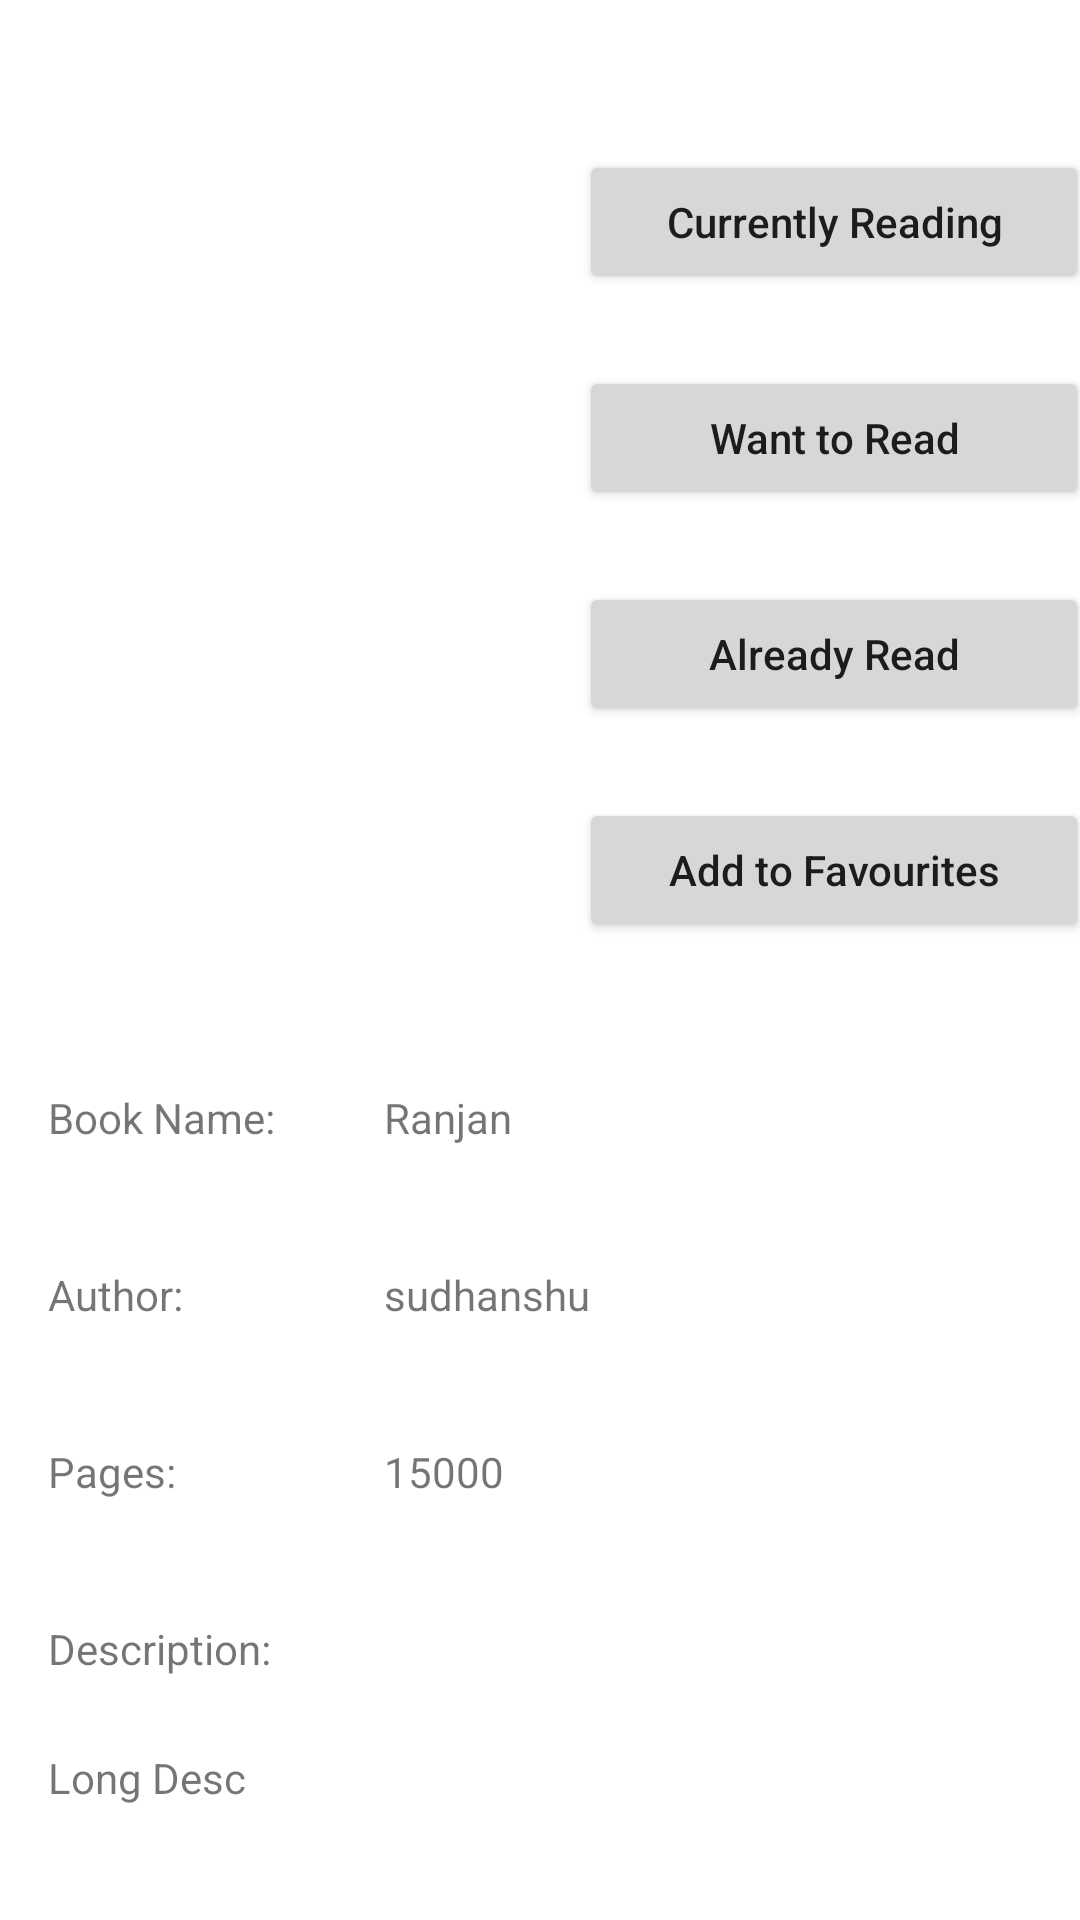

Reconstruct the res/layout file that produces this screen, plus the resources it refers to.
<!-- AndroidManifest.xml: application theme Theme.MyLibrary -->
<!-- res/layout/activity_book.xml -->
<?xml version="1.0" encoding="utf-8"?>
<ScrollView xmlns:android="http://schemas.android.com/apk/res/android"
    xmlns:app="http://schemas.android.com/apk/res-auto"
    xmlns:tools="http://schemas.android.com/tools"
    android:layout_width="match_parent"
    android:layout_height="match_parent"
    tools:context=".BookActivity">



    <androidx.constraintlayout.widget.ConstraintLayout
            android:layout_width="match_parent"
            android:layout_height="match_parent">

            <ImageView
                android:id="@+id/bookImageView"
                android:layout_width="180dp"
                android:layout_height="200dp"
                android:layout_marginTop="50dp"
                app:layout_constraintEnd_toStartOf="@+id/guideline2"
                app:layout_constraintStart_toStartOf="parent"
                app:layout_constraintTop_toTopOf="parent"
                tools:srcCompat="@tools:sample/avatars" />

            <Button
                android:id="@+id/btnReading"
                android:layout_width="170dp"
                android:layout_height="wrap_content"
                android:layout_marginTop="50dp"
                android:text="Currently Reading"
                android:textAllCaps="false"
                app:layout_constraintEnd_toEndOf="parent"
                app:layout_constraintStart_toStartOf="@+id/guideline2"
                app:layout_constraintTop_toTopOf="parent" />

            <Button
                android:id="@+id/btnWantTo"
                android:layout_width="170dp"
                android:layout_height="wrap_content"
                android:layout_marginTop="24dp"
                android:text="Want to Read"
                android:textAllCaps="false"
                app:layout_constraintEnd_toEndOf="parent"
                app:layout_constraintStart_toStartOf="@+id/guideline2"
                app:layout_constraintTop_toBottomOf="@+id/btnReading" />

            <Button
                android:id="@+id/btnAddToRead"
                android:layout_width="170dp"
                android:layout_height="wrap_content"
                android:layout_marginTop="24dp"
                android:text="Already Read"
                android:textAllCaps="false"
                app:layout_constraintEnd_toEndOf="parent"
                app:layout_constraintStart_toStartOf="@+id/guideline2"
                app:layout_constraintTop_toBottomOf="@+id/btnWantTo" />

            <Button
                android:id="@+id/btnAddToFav"
                android:layout_width="170dp"
                android:layout_height="wrap_content"
                android:layout_marginTop="24dp"
                android:text="Add to Favourites"
                android:textAllCaps="false"
                app:layout_constraintEnd_toEndOf="parent"
                app:layout_constraintStart_toStartOf="@+id/guideline2"
                app:layout_constraintTop_toBottomOf="@+id/btnAddToRead" />

            <TextView
                android:id="@+id/bookName"
                android:layout_width="wrap_content"
                android:layout_height="wrap_content"
                android:layout_marginTop="16dp"
                android:text="Book Name: "
                app:layout_constraintStart_toStartOf="@+id/guideline5"
                app:layout_constraintTop_toTopOf="@+id/guideline3" />

            <TextView
                android:id="@+id/bookNameTxt"
                android:layout_width="wrap_content"
                android:layout_height="wrap_content"
                android:text="Ranjan"
                app:layout_constraintBaseline_toBaselineOf="@+id/bookName"
                app:layout_constraintStart_toStartOf="@+id/guideline6" />

            <TextView
                android:id="@+id/authorNameBook"
                android:layout_width="wrap_content"
                android:layout_height="wrap_content"
                android:layout_marginTop="40dp"
                android:text="Author: "
                app:layout_constraintStart_toStartOf="@+id/guideline5"
                app:layout_constraintTop_toBottomOf="@+id/bookName" />

            <TextView
                android:id="@+id/txtAuthorName"
                android:layout_width="wrap_content"
                android:layout_height="wrap_content"
                android:text="sudhanshu"
                app:layout_constraintBaseline_toBaselineOf="@+id/authorNameBook"
                app:layout_constraintStart_toStartOf="@+id/guideline6" />

            <TextView
                android:id="@+id/totalPages"
                android:layout_width="wrap_content"
                android:layout_height="wrap_content"
                android:layout_marginTop="40dp"
                android:text="Pages: "
                app:layout_constraintStart_toStartOf="@+id/guideline5"
                app:layout_constraintTop_toBottomOf="@+id/authorNameBook" />

            <TextView
                android:id="@+id/noOfPages"
                android:layout_width="wrap_content"
                android:layout_height="wrap_content"
                android:text="15000"
                app:layout_constraintBaseline_toBaselineOf="@+id/totalPages"
                app:layout_constraintStart_toStartOf="@+id/guideline6" />

            <TextView
                android:id="@+id/longDesc"
                android:layout_width="wrap_content"
                android:layout_height="wrap_content"
                android:layout_marginTop="40dp"
                android:text="Description:"
                app:layout_constraintStart_toStartOf="@+id/guideline5"
                app:layout_constraintTop_toBottomOf="@+id/totalPages" />

            <TextView
                android:id="@+id/longDescTxt"
                android:layout_width="wrap_content"
                android:layout_height="wrap_content"
                android:layout_marginTop="24dp"
                android:text="Long Desc"
                app:layout_constraintStart_toStartOf="@+id/guideline5"
                app:layout_constraintTop_toBottomOf="@+id/longDesc" />

            <androidx.constraintlayout.widget.Guideline
                android:id="@+id/guideline2"
                android:layout_width="wrap_content"
                android:layout_height="wrap_content"
                android:orientation="vertical"
                app:layout_constraintGuide_begin="196dp" />

            <androidx.constraintlayout.widget.Guideline
                android:id="@+id/guideline3"
                android:layout_width="wrap_content"
                android:layout_height="wrap_content"
                android:orientation="horizontal"
                app:layout_constraintGuide_begin="347dp" />

            <androidx.constraintlayout.widget.Guideline
                android:id="@+id/guideline5"
                android:layout_width="wrap_content"
                android:layout_height="wrap_content"
                android:orientation="vertical"
                app:layout_constraintGuide_begin="16dp"
                app:layout_constraintStart_toStartOf="parent"
                app:layout_constraintTop_toTopOf="parent" />

            <androidx.constraintlayout.widget.Guideline
                android:id="@+id/guideline6"
                android:layout_width="wrap_content"
                android:layout_height="wrap_content"
                android:orientation="vertical"
                app:layout_constraintGuide_begin="128dp" />

        </androidx.constraintlayout.widget.ConstraintLayout>






</ScrollView>
<!-- resources referenced by this layout -->
<resources>
  <style name="Theme.MyLibrary" parent="Theme.MaterialComponents.DayNight.DarkActionBar">
          
          <item name="colorPrimary">@color/purple_500</item>
          <item name="colorPrimaryVariant">@color/purple_700</item>
          <item name="colorOnPrimary">@color/white</item>
          
          <item name="colorSecondary">@color/teal_200</item>
          <item name="colorSecondaryVariant">@color/teal_700</item>
          <item name="colorOnSecondary">@color/black</item>
          
          <item name="android:statusBarColor" tools:targetApi="l">?attr/colorPrimaryVariant</item>
          
          <item name="android:windowAnimationStyle">@style/CustomAnimations</item>
      </style>
  <style name="CustomAnimations" parent="android:Animation.Activity">
          <item name="android:activityOpenEnterAnimation">@anim/slide_in</item>
          <item name="android:activityOpenExitAnimation">@anim/slide_out</item>
          <item name="android:activityCloseEnterAnimation">@anim/slide_out</item>
          <item name="android:activityCloseExitAnimation">@anim/slide_in</item>
      </style>
  <!-- not gathered from this repository: default colours our renderer supplied (Android Studio template values) -->
  <color name="purple_500">#FF6200EE</color>
  <color name="purple_700">#FF3700B3</color>
  <color name="teal_200">#FF03DAC5</color>
  <color name="teal_700">#FF018786</color>
  <color name="black">#FF000000</color>
  <color name="white">#FFFFFFFF</color>
</resources>
